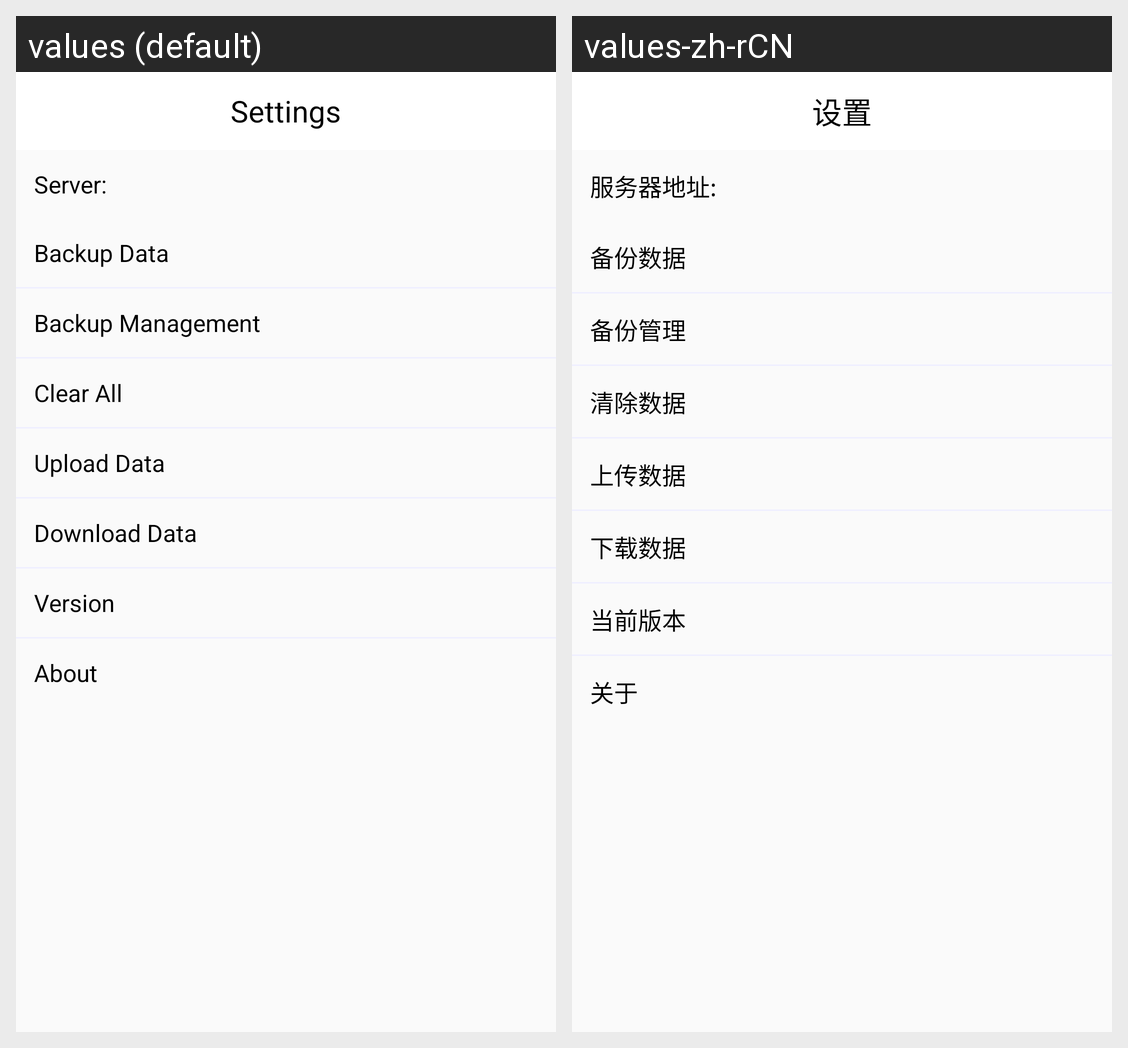

Here is an Android app screen in its default locale and in the app's own translations. Write out the translated-string differences for the strings that appear on this screen.
Android screen res/layout/fragment_settings.xml rendered under 2 locales, left to right: values (default), values-zh-rCN. Device: Nexus 5 (rendered at 1080×1920; each locale shown at half size, 540×960, under a caption strip naming it); theme AppTheme.
Strings drawn on this screen, with the default value and each locale's value (text and hints the layout hard-codes, and strings that could not be matched under every locale, appear in the picture but are not listed):

settings
  values: Settings
  values-zh-rCN: 设置

server
  values: Server:
  values-zh-rCN: 服务器地址:

backup_data
  values: Backup Data
  values-zh-rCN: 备份数据

backup_management
  values: Backup Management
  values-zh-rCN: 备份管理

clear_all
  values: Clear All
  values-zh-rCN: 清除数据

upload_data
  values: Upload Data
  values-zh-rCN: 上传数据

download_data
  values: Download Data
  values-zh-rCN: 下载数据

current_version
  values: Version
  values-zh-rCN: 当前版本

about
  values: About
  values-zh-rCN: 关于
